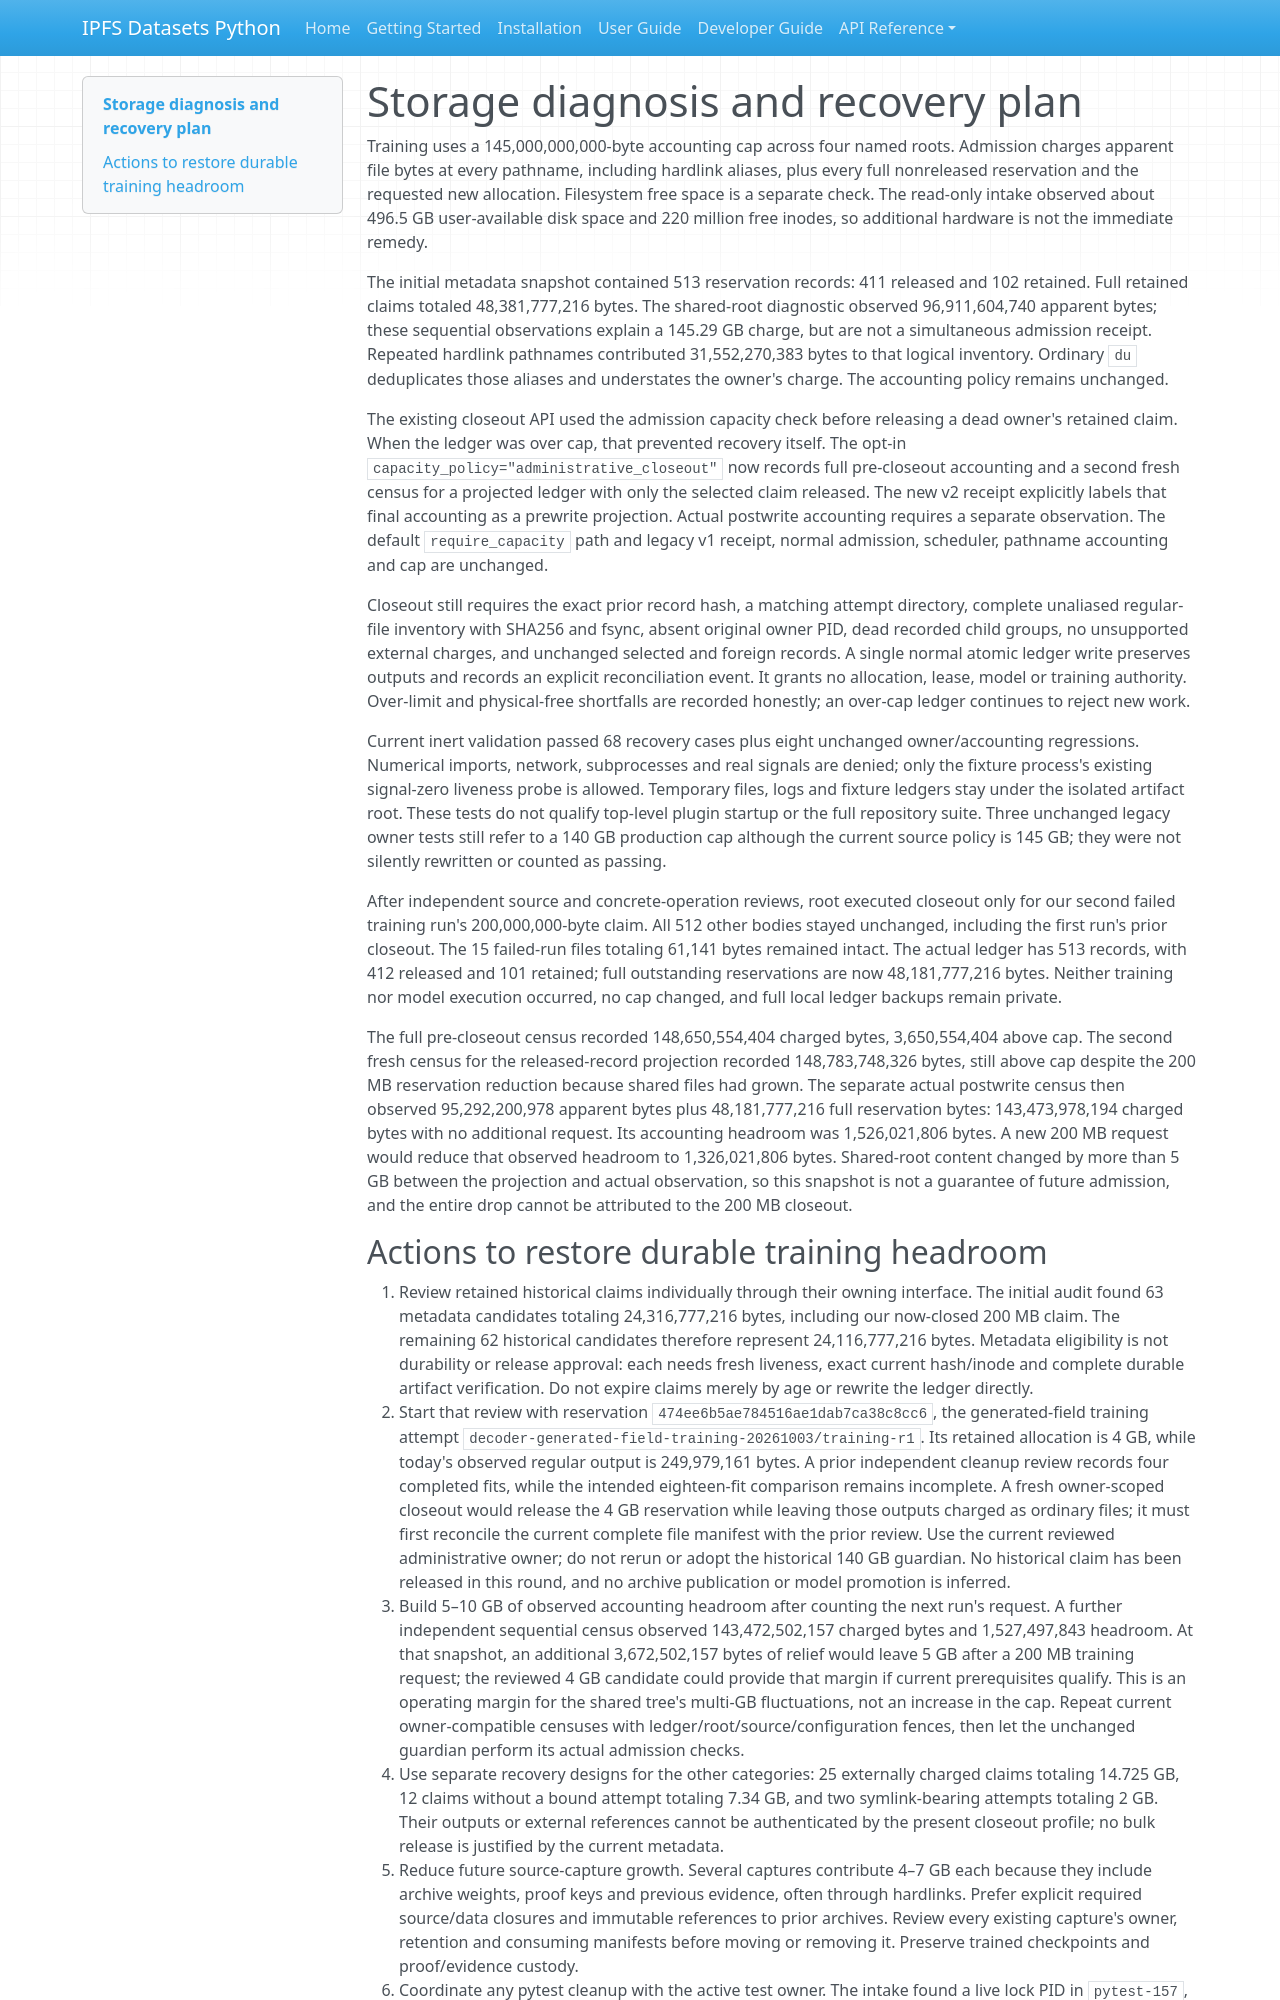

repository: endomorphosis/ipfs_datasets_py · page: autoencoders/storage_accounting_recovery_20261012/index.html · generator: mkdocs

# Storage diagnosis and recovery plan

Training uses a 145,000,000,000-byte accounting cap across four named roots. Admission charges apparent file bytes at every pathname, including hardlink aliases, plus every full nonreleased reservation and the requested new allocation. Filesystem free space is a separate check. The read-only intake observed about 496.5 GB user-available disk space and 220 million free inodes, so additional hardware is not the immediate remedy.

The initial metadata snapshot contained 513 reservation records: 411 released and 102 retained. Full retained claims totaled 48,381,777,216 bytes. The shared-root diagnostic observed 96,911,604,740 apparent bytes; these sequential observations explain a 145.29 GB charge, but are not a simultaneous admission receipt. Repeated hardlink pathnames contributed 31,552,270,383 bytes to that logical inventory. Ordinary `du` deduplicates those aliases and understates the owner's charge. The accounting policy remains unchanged.

The existing closeout API used the admission capacity check before releasing a dead owner's retained claim. When the ledger was over cap, that prevented recovery itself. The opt-in `capacity_policy="administrative_closeout"` now records full pre-closeout accounting and a second fresh census for a projected ledger with only the selected claim released. The new v2 receipt explicitly labels that final accounting as a prewrite projection. Actual postwrite accounting requires a separate observation. The default `require_capacity` path and legacy v1 receipt, normal admission, scheduler, pathname accounting and cap are unchanged.

Closeout still requires the exact prior record hash, a matching attempt directory, complete unaliased regular-file inventory with SHA256 and fsync, absent original owner PID, dead recorded child groups, no unsupported external charges, and unchanged selected and foreign records. A single normal atomic ledger write preserves outputs and records an explicit reconciliation event. It grants no allocation, lease, model or training authority. Over-limit and physical-free shortfalls are recorded honestly; an over-cap ledger continues to reject new work.

Current inert validation passed 68 recovery cases plus eight unchanged owner/accounting regressions. Numerical imports, network, subprocesses and real signals are denied; only the fixture process's existing signal-zero liveness probe is allowed. Temporary files, logs and fixture ledgers stay under the isolated artifact root. These tests do not qualify top-level plugin startup or the full repository suite. Three unchanged legacy owner tests still refer to a 140 GB production cap although the current source policy is 145 GB; they were not silently rewritten or counted as passing.

After independent source and concrete-operation reviews, root executed closeout only for our second failed training run's 200,000,000-byte claim. All 512 other bodies stayed unchanged, including the first run's prior closeout. The 15 failed-run files totaling 61,141 bytes remained intact. The actual ledger has 513 records, with 412 released and 101 retained; full outstanding reservations are now 48,181,777,216 bytes. Neither training nor model execution occurred, no cap changed, and full local ledger backups remain private.

The full pre-closeout census recorded 148,650,554,404 charged bytes, 3,650,554,404 above cap. The second fresh census for the released-record projection recorded 148,783,748,326 bytes, still above cap despite the 200 MB reservation reduction because shared files had grown. The separate actual postwrite census then observed 95,292,200,978 apparent bytes plus 48,181,777,216 full reservation bytes: 143,473,978,194 charged bytes with no additional request. Its accounting headroom was 1,526,021,806 bytes. A new 200 MB request would reduce that observed headroom to 1,326,021,806 bytes. Shared-root content changed by more than 5 GB between the projection and actual observation, so this snapshot is not a guarantee of future admission, and the entire drop cannot be attributed to the 200 MB closeout.
